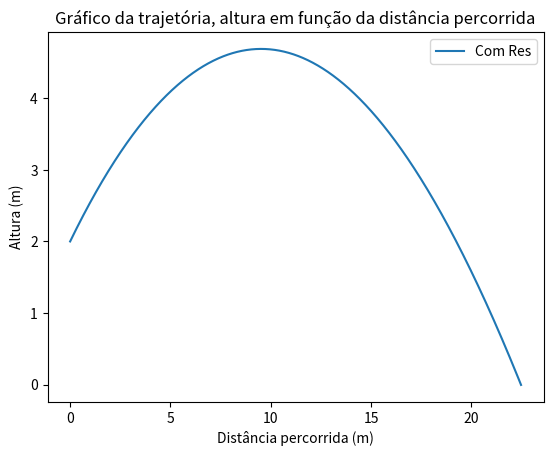

Reproduce this figure in Python.
import matplotlib.pyplot as plt
import numpy as np

v0 = 15
angle = 30/180*np.pi
v0x = v0*np.cos(angle)
v0y = v0*np.sin(angle)
vt = 20
g = -9.8
x0 = 0
y0 = 2
dt = 0.001


t = np.arange(0,20, dt)
x = np.zeros(t.size)
y = np.zeros(t.size)
vx = np.zeros(t.size)
vy = np.zeros(t.size)


x[0] = x0
y[0] = y0
vx[0] = v0x
vy[0] = v0y

#metodo de Euler
for i in range(0, t.size-1):
    D = -g/(vt**2)  
    vx[i+1] = vx[i]# velocidade no instante
    vy[i+1] = vy[i] + (g-D*vy[i]*abs(vy[i]))*dt # velocidade no instante
    x[i+1] = x[i] + vx[i] * dt # posiçao no instante
    y[i+1] = y[i] + vy[i] * dt # posiçao no instante
    if y[i+1] < 0:
        break

t = t[:i+2]
x = x[:i+2]
y = y[:i+2]
vx = vx[:i+2]
vy = vy[:i+2]



plt.plot(x,y, label = "Com Res")
plt.xlabel("Distância percorrida (m)")
plt.ylabel("Altura (m)")
plt.title("Gráfico da trajetória, altura em função da distância percorrida")
plt.legend()
plt.show()